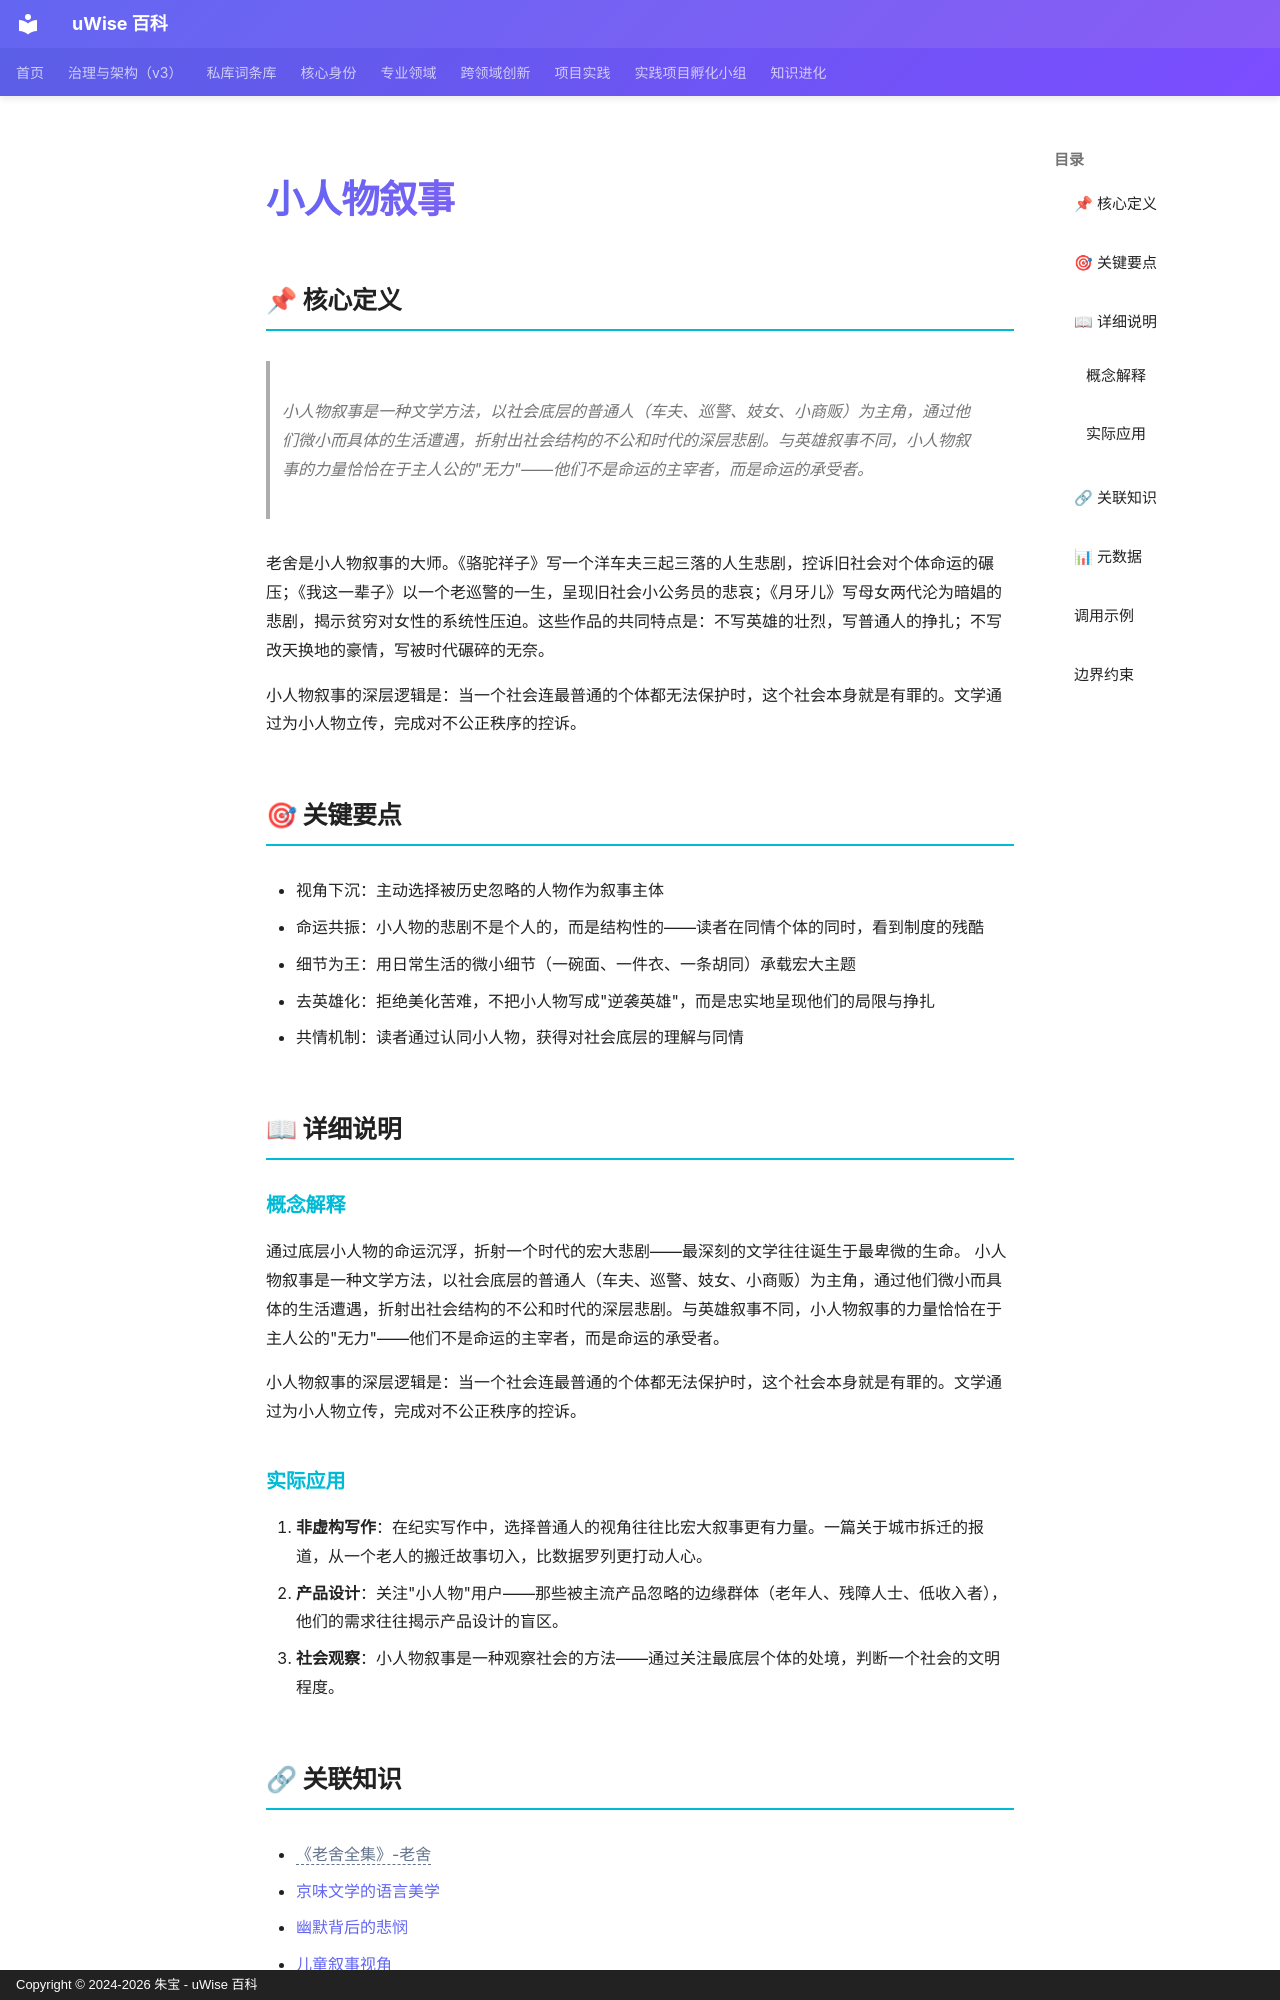

repository: zhubao315/uWise · page: vault-encyclopedia/md-7a2a6c3b/index.html · generator: mkdocs · copyright: Copyright © 2024-2026 朱宝 - uWise 百科

---
title: "小人物叙事"
description: "小人物叙事是一种文学方法，以社会底层的普通人（车夫、巡警、妓女、小商贩）为主角，通过他们微小而具体的生活遭遇，折射出社会结构的不公和时代的深层悲剧。与英雄叙事不同，小人物叙事的力量恰恰在于主人公的\"无力\"——他们不是命运的主宰者，而是命运的承受者。"
---

# 小人物叙事

## 📌 核心定义

> 小人物叙事是一种文学方法，以社会底层的普通人（车夫、巡警、妓女、小商贩）为主角，通过他们微小而具体的生活遭遇，折射出社会结构的不公和时代的深层悲剧。与英雄叙事不同，小人物叙事的力量恰恰在于主人公的"无力"——他们不是命运的主宰者，而是命运的承受者。

老舍是小人物叙事的大师。《骆驼祥子》写一个洋车夫三起三落的人生悲剧，控诉旧社会对个体命运的碾压；《我这一辈子》以一个老巡警的一生，呈现旧社会小公务员的悲哀；《月牙儿》写母女两代沦为暗娼的悲剧，揭示贫穷对女性的系统性压迫。这些作品的共同特点是：不写英雄的壮烈，写普通人的挣扎；不写改天换地的豪情，写被时代碾碎的无奈。

小人物叙事的深层逻辑是：当一个社会连最普通的个体都无法保护时，这个社会本身就是有罪的。文学通过为小人物立传，完成对不公正秩序的控诉。

## 🎯 关键要点

- 视角下沉：主动选择被历史忽略的人物作为叙事主体
- 命运共振：小人物的悲剧不是个人的，而是结构性的——读者在同情个体的同时，看到制度的残酷
- 细节为王：用日常生活的微小细节（一碗面、一件衣、一条胡同）承载宏大主题
- 去英雄化：拒绝美化苦难，不把小人物写成"逆袭英雄"，而是忠实地呈现他们的局限与挣扎
- 共情机制：读者通过认同小人物，获得对社会底层的理解与同情

## 📖 详细说明

### 概念解释
通过底层小人物的命运沉浮，折射一个时代的宏大悲剧——最深刻的文学往往诞生于最卑微的生命。
小人物叙事是一种文学方法，以社会底层的普通人（车夫、巡警、妓女、小商贩）为主角，通过他们微小而具体的生活遭遇，折射出社会结构的不公和时代的深层悲剧。与英雄叙事不同，小人物叙事的力量恰恰在于主人公的"无力"——他们不是命运的主宰者，而是命运的承受者。

小人物叙事的深层逻辑是：当一个社会连最普通的个体都无法保护时，这个社会本身就是有罪的。文学通过为小人物立传，完成对不公正秩序的控诉。

### 实际应用

1. **非虚构写作**：在纪实写作中，选择普通人的视角往往比宏大叙事更有力量。一篇关于城市拆迁的报道，从一个老人的搬迁故事切入，比数据罗列更打动人心。
2. **产品设计**：关注"小人物"用户——那些被主流产品忽略的边缘群体（老年人、残障人士、低收入者），他们的需求往往揭示产品设计的盲区。
3. **社会观察**：小人物叙事是一种观察社会的方法——通过关注最底层个体的处境，判断一个社会的文明程度。
